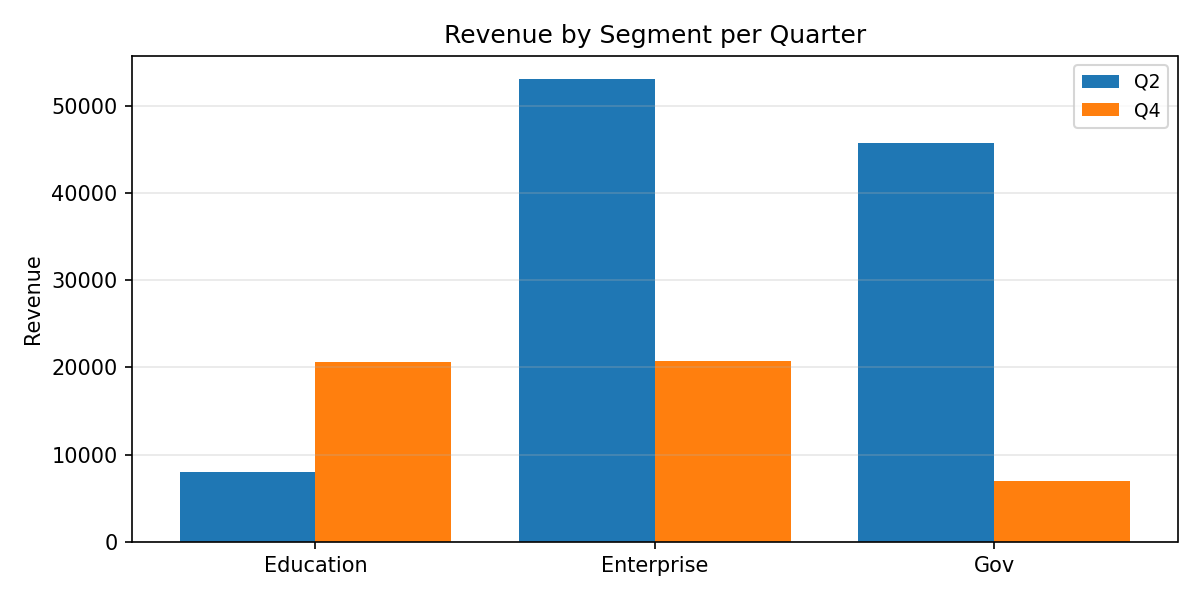

Source data for this figure (header and first rows):
Category, Q2, Q4
Education, 8012, 20644
Enterprise, 53038, 20761
Gov, 45694, 7001
